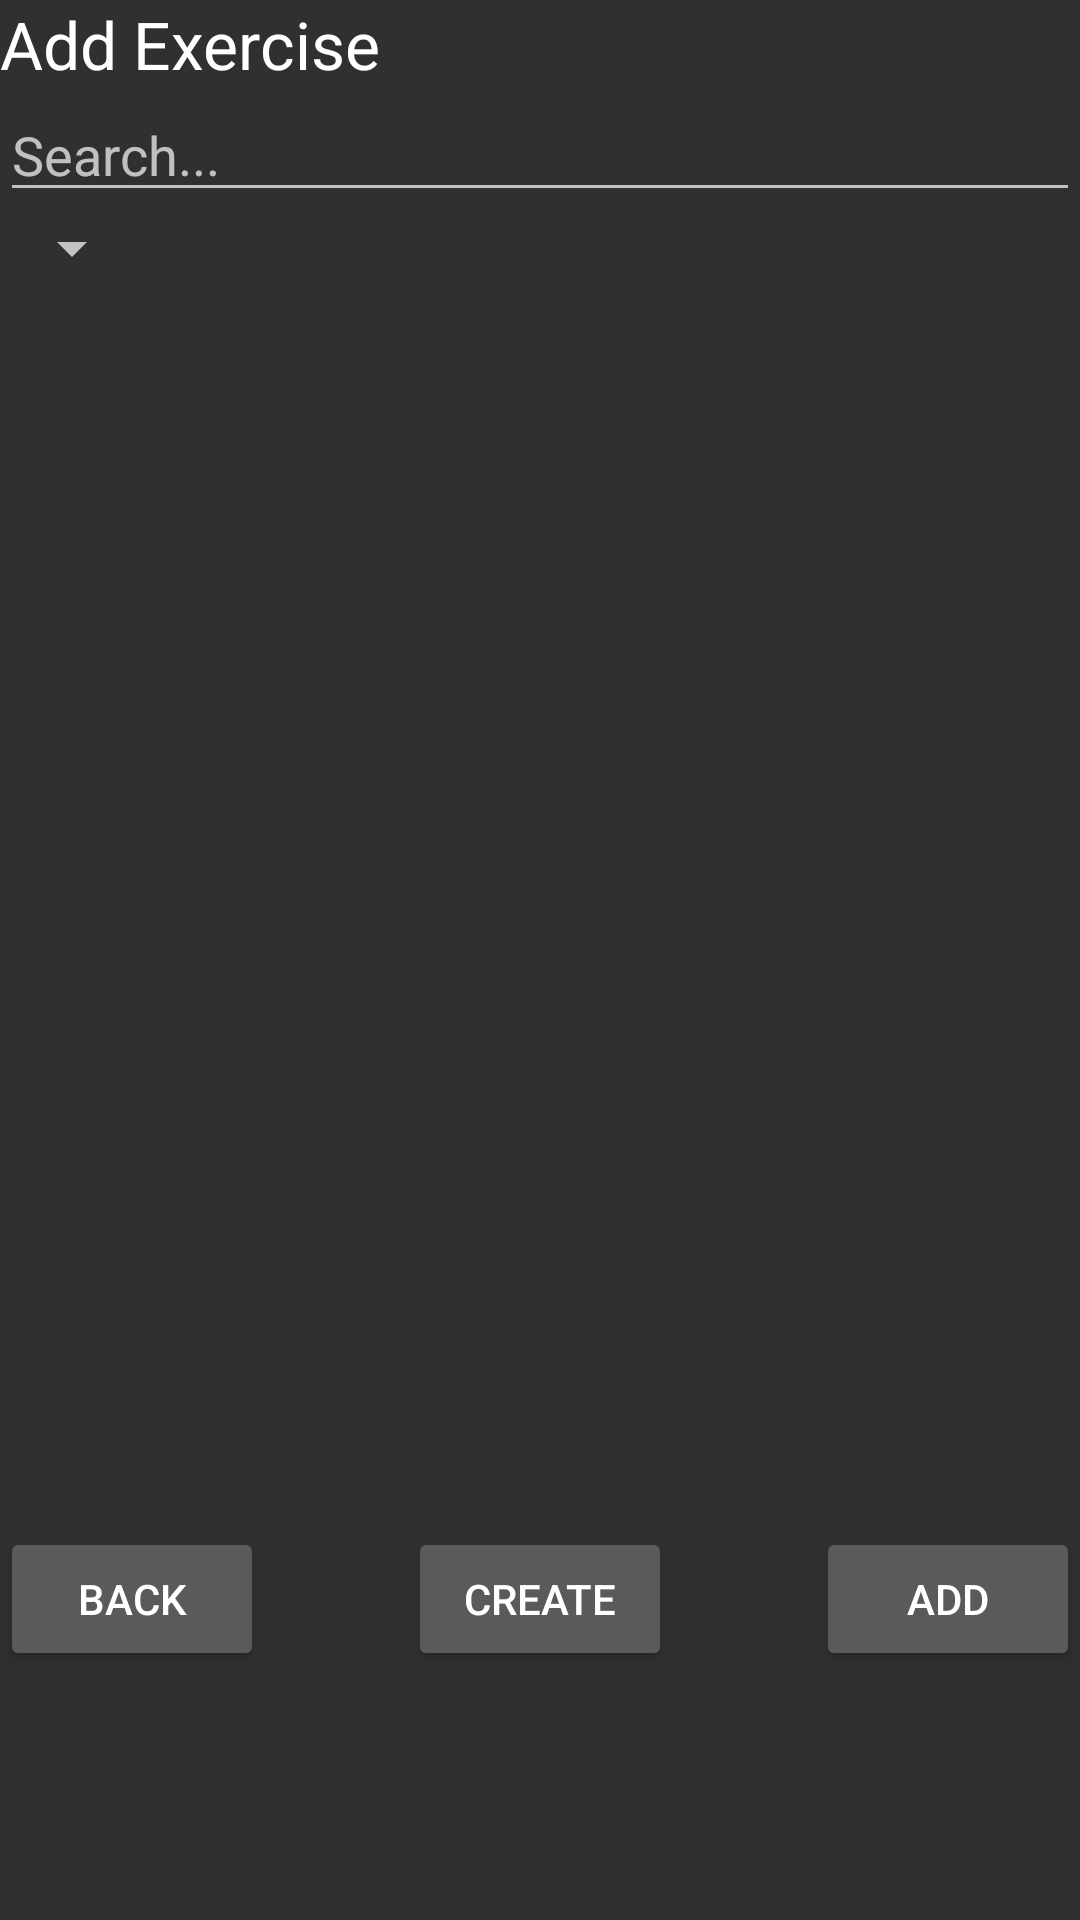

This screen was rendered from an Android layout file. Write that file and the resources it references.
<!-- AndroidManifest.xml: application theme AppTheme -->
<!-- res/layout/add_exercise_fragment.xml -->
<?xml version="1.0" encoding="utf-8"?>
<RelativeLayout xmlns:android="http://schemas.android.com/apk/res/android"
    android:layout_width="match_parent" android:layout_height="match_parent">

    <TextView
        android:layout_width="wrap_content"
        android:layout_height="wrap_content"
        android:textAppearance="?android:attr/textAppearanceLarge"
        android:text="Add Exercise"
        android:id="@+id/addExerciseHeaderAdd_exercise"
        android:layout_alignParentTop="true"
        android:layout_alignParentStart="true" />

    <EditText
        android:layout_width="wrap_content"
        android:layout_height="wrap_content"
        android:id="@+id/searchBarTextAdd_exercise"
        android:layout_below="@+id/addExerciseHeaderAdd_exercise"
        android:layout_alignParentStart="true"
        android:hint="Search..."
        android:layout_alignParentEnd="true" />

    <ScrollView
        android:layout_width="wrap_content"
        android:layout_height="wrap_content"
        android:id="@+id/exerciseScrollViewAdd_exercise"
        android:minWidth="400dp"
        android:minHeight="20dp"
        android:fillViewport="false"
        android:layout_below="@+id/filterSpinnerAdd_exercise"
        android:layout_alignParentStart="true"
        android:layout_above="@+id/addButtonAdd_exercise" >

        <LinearLayout
            android:orientation="vertical"
            android:layout_width="fill_parent"
            android:layout_height="fill_parent"
            android:id="@+id/tableExercise"/>
    </ScrollView>

    <Spinner
        android:layout_width="wrap_content"
        android:layout_height="wrap_content"
        android:id="@+id/filterSpinnerAdd_exercise"
        android:spinnerMode="dropdown"
        android:layout_below="@+id/searchBarTextAdd_exercise"
        android:layout_alignParentStart="true" />

    <Button
        android:layout_width="wrap_content"
        android:layout_height="wrap_content"
        android:text="Add"
        android:id="@+id/addButtonAdd_exercise"
        android:layout_alignParentBottom="true"
        android:layout_alignParentEnd="true"
        android:layout_marginBottom="83dp" />

    <Button
        android:layout_width="wrap_content"
        android:layout_height="wrap_content"
        android:text="Back"
        android:id="@+id/backButtonAdd_exercise"
        android:layout_alignTop="@+id/addButtonAdd_exercise"
        android:layout_alignParentStart="true" />

    <Button
        android:layout_width="wrap_content"
        android:layout_height="wrap_content"
        android:text="Create"
        android:id="@+id/createExerciseButtonAddExercise"
        android:layout_alignTop="@+id/addButtonAdd_exercise"
        android:layout_centerHorizontal="true" />

</RelativeLayout>
<!-- resources referenced by this layout -->
<resources>
  <style name="AppTheme" parent="Theme.AppCompat.NoActionBar">
          
      </style>
</resources>
